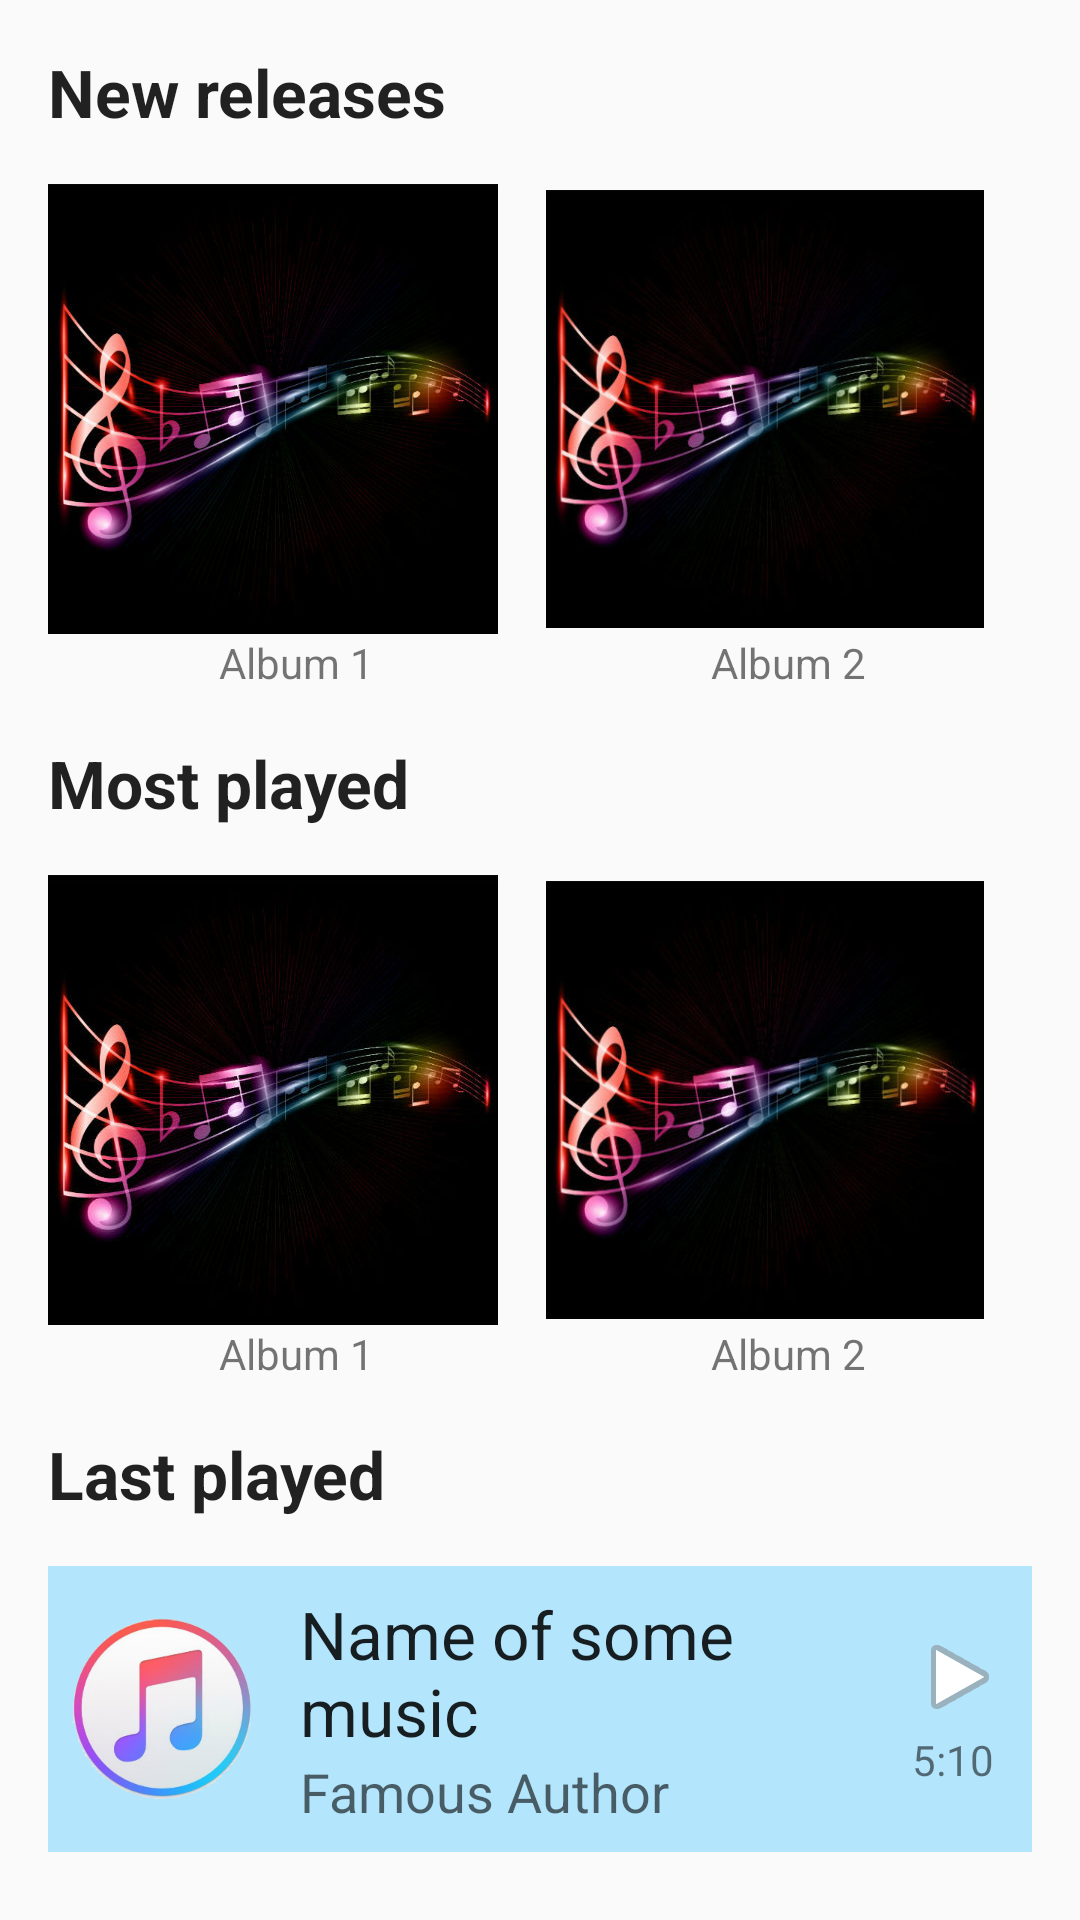

Android layout source for this screen:
<!-- AndroidManifest.xml: application theme AppTheme -->
<!-- res/layout/activity_main.xml -->
<?xml version="1.0" encoding="utf-8"?>

<ScrollView xmlns:android="http://schemas.android.com/apk/res/android"
    xmlns:tools="http://schemas.android.com/tools"
    android:layout_width="match_parent"
    android:layout_height="match_parent"
    android:paddingBottom="@dimen/activity_vertical_margin"
    android:paddingLeft="@dimen/activity_horizontal_margin"
    android:paddingRight="@dimen/activity_horizontal_margin"
    android:paddingTop="@dimen/activity_vertical_margin"
    tools:context="udacity.android.basics.com.musicalstructure.MainActivity">

    <LinearLayout
        android:layout_width="match_parent"
        android:layout_height="wrap_content"
        android:orientation="vertical">

        <TextView
            style="@style/main_label"
            android:text="@string/main_release_label" />

        <LinearLayout
            android:layout_width="match_parent"
            android:layout_height="wrap_content"
            android:orientation="horizontal">

            <LinearLayout
                android:id="@+id/release_album1"
                style="@style/album_layout">

                <ImageView
                    android:layout_width="wrap_content"
                    android:layout_height="wrap_content"
                    android:paddingRight="@dimen/activity_horizontal_margin"
                    android:src="@drawable/album_placeholder" />

                <TextView
                    android:layout_width="wrap_content"
                    android:layout_height="wrap_content"
                    android:text="@string/main_album_1" />
            </LinearLayout>


            <LinearLayout
                android:id="@+id/release_album2"
                style="@style/album_layout">

                <ImageView
                    android:layout_width="wrap_content"
                    android:layout_height="wrap_content"
                    android:paddingRight="@dimen/activity_horizontal_margin"
                    android:src="@drawable/album_placeholder" />

                <TextView
                    android:layout_width="wrap_content"
                    android:layout_height="wrap_content"
                    android:text="@string/main_album_2" />
            </LinearLayout>
        </LinearLayout>

        <TextView
            style="@style/main_label"
            android:text="@string/main_most_played_label" />

        <LinearLayout
            android:layout_width="match_parent"
            android:layout_height="wrap_content"
            android:orientation="horizontal">

            <LinearLayout
                android:id="@+id/most_played_album1"
                style="@style/album_layout">

                <ImageView
                    android:layout_width="wrap_content"
                    android:layout_height="wrap_content"
                    android:paddingRight="@dimen/activity_horizontal_margin"
                    android:src="@drawable/album_placeholder" />

                <TextView
                    android:layout_width="wrap_content"
                    android:layout_height="wrap_content"
                    android:text="@string/main_album_1" />
            </LinearLayout>


            <LinearLayout
                android:id="@+id/most_played_album2"
                style="@style/album_layout">

                <ImageView
                    android:layout_width="wrap_content"
                    android:layout_height="wrap_content"
                    android:paddingRight="@dimen/activity_horizontal_margin"
                    android:src="@drawable/album_placeholder" />

                <TextView
                    android:layout_width="wrap_content"
                    android:layout_height="wrap_content"
                    android:text="@string/main_album_2" />
            </LinearLayout>
        </LinearLayout>

        <TextView
            style="@style/main_label"
            android:text="@string/main_last_played_label" />

        <FrameLayout
            android:id="@+id/main_player"
            android:layout_width="match_parent"
            android:layout_height="wrap_content">

            <include layout="@layout/activity_main_player" />
        </FrameLayout>
    </LinearLayout>
</ScrollView>
<!-- res/layout/activity_main_player.xml (included above) -->
<?xml version="1.0" encoding="utf-8"?>

<LinearLayout xmlns:android="http://schemas.android.com/apk/res/android"
    style="@style/main_player_layout">

    <ImageView
        android:layout_width="wrap_content"
        android:layout_height="wrap_content"
        android:paddingRight="@dimen/activity_horizontal_margin"
        android:src="@drawable/music_placeholder" />

    <LinearLayout
        android:layout_width="0dp"
        android:layout_height="wrap_content"
        android:layout_weight="1"
        android:orientation="vertical">

        <TextView
            android:layout_width="wrap_content"
            android:layout_height="wrap_content"
            android:text="@string/main_music_title"
            android:textAppearance="?android:textAppearanceLarge" />

        <TextView
            android:layout_width="wrap_content"
            android:layout_height="wrap_content"
            android:text="@string/main_music_author"
            android:textAppearance="?android:textAppearanceMedium" />
    </LinearLayout>

    <LinearLayout
        android:layout_width="wrap_content"
        android:layout_height="wrap_content"
        android:orientation="vertical">

        <ImageView
            android:layout_width="wrap_content"
            android:layout_height="wrap_content"
            android:src="@android:drawable/ic_media_play" />

        <TextView
            android:layout_width="wrap_content"
            android:layout_height="wrap_content"
            android:paddingTop="2dp"
            android:text="5:10" />
    </LinearLayout>
</LinearLayout>
<!-- resources referenced by this layout -->
<resources>
  <dimen name="activity_horizontal_margin">16dp</dimen>
  <dimen name="activity_vertical_margin">16dp</dimen>
  <!-- drawable album_placeholder: jpg bitmap (drawable-hdpi, 8593 bytes) -->
  <!-- drawable music_placeholder: png bitmap (drawable-hdpi, 12862 bytes) -->
  <string name="main_album_1">Album 1</string>
  <string name="main_album_2">Album 2</string>
  <string name="main_last_played_label">Last played</string>
  <string name="main_most_played_label">Most played</string>
  <string name="main_music_author">Famous Author</string>
  <string name="main_music_title">Name of some music</string>
  <string name="main_release_label">New releases</string>
  <style name="album_layout">
          <item name="android:layout_width">wrap_content</item>
          <item name="android:layout_height">wrap_content</item>
          <item name="android:paddingBottom">@dimen/activity_vertical_margin</item>
          <item name="android:gravity">center_horizontal</item>
          <item name="android:orientation">vertical</item>
      </style>
  <style name="main_label">
          <item name="android:layout_width">wrap_content</item>
          <item name="android:layout_height">wrap_content</item>
          <item name="android:paddingBottom">@dimen/activity_vertical_margin</item>
          <item name="android:textAppearance">?android:textAppearanceLarge</item>
          <item name="android:textStyle">bold</item>
      </style>
  <style name="main_player_layout">
          <item name="android:layout_width">match_parent</item>
          <item name="android:layout_height">wrap_content</item>
          <item name="android:layout_marginBottom">@dimen/main_player_margin</item>
          <item name="android:background">@color/mainPlayerBackground</item>
          <item name="android:gravity">center_vertical</item>
          <item name="android:orientation">horizontal</item>
          <item name="android:padding">@dimen/main_player_padding</item>
      </style>
  <style name="AppTheme" parent="Theme.AppCompat.Light.DarkActionBar">
          
          <item name="colorPrimary">@color/colorPrimary</item>
          <item name="colorPrimaryDark">@color/colorPrimaryDark</item>
          <item name="colorAccent">@color/colorAccent</item>
      </style>
  <dimen name="main_player_margin">4dp</dimen>
  <color name="mainPlayerBackground">#B3E5FC</color>
  <dimen name="main_player_padding">8dp</dimen>
  <color name="colorPrimary">#3F51B5</color>
  <color name="colorPrimaryDark">#303F9F</color>
  <color name="colorAccent">#FF4081</color>
</resources>
